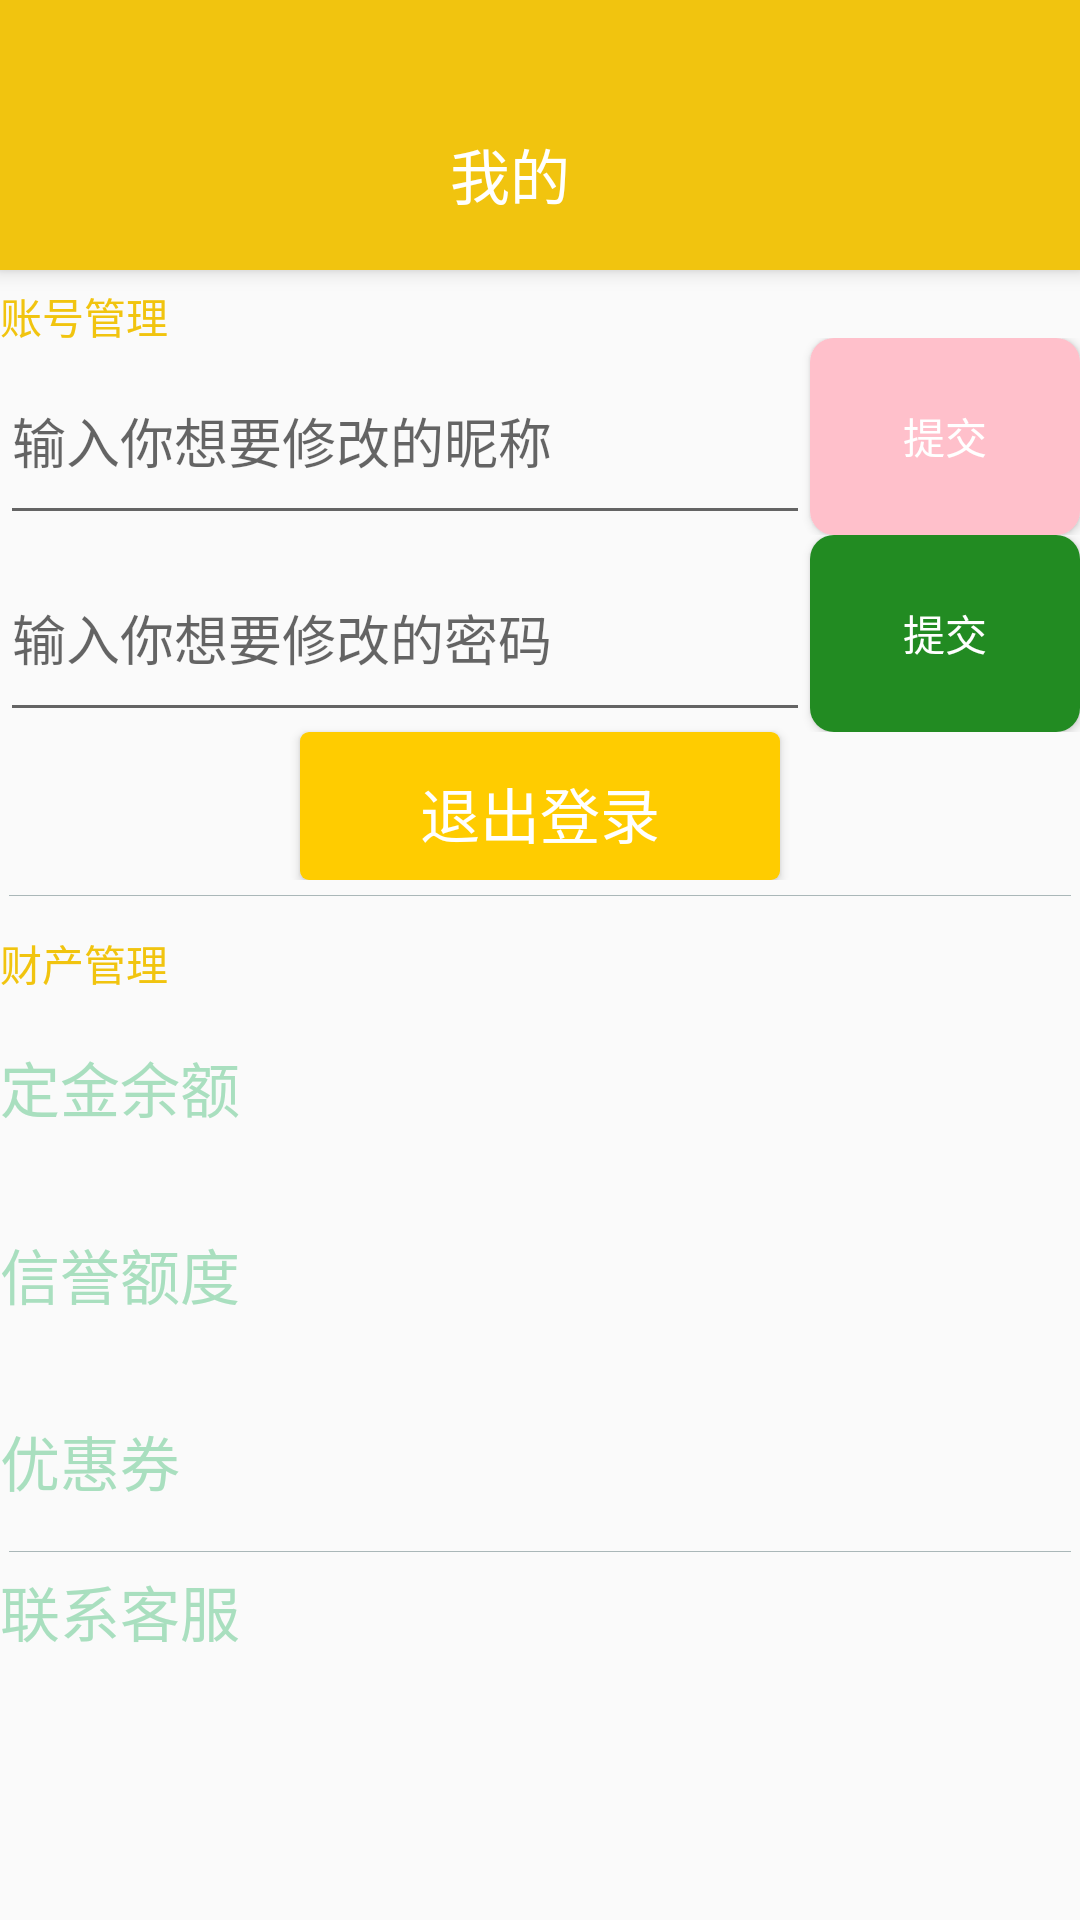

Here is an Android app screen rendered from its layout file. Give the layout XML and the strings, colors and styles it references.
<!-- AndroidManifest.xml: application theme AppTheme -->
<!-- res/layout/fragment_my.xml -->
<?xml version="1.0" encoding="utf-8"?>
<LinearLayout xmlns:android="http://schemas.android.com/apk/res/android"
    xmlns:app="http://schemas.android.com/apk/res-auto"
    android:orientation="vertical"
    android:layout_width="match_parent"
    android:layout_height="match_parent">
    <android.support.design.widget.CoordinatorLayout
        android:layout_width="match_parent"
        android:layout_height="match_parent">
        <android.support.design.widget.AppBarLayout
            android:id="@+id/appbar_search"
            android:layout_width="match_parent"
            android:layout_height="90dp"
            android:paddingTop="30dp"
            android:paddingLeft="0dp"
            android:paddingRight="20dp"
            android:background="#F1C40F"
            >

            <android.support.v7.widget.Toolbar

                android:id="@+id/toolbar_search"
                android:layout_width="match_parent"
                android:layout_height="?android:attr/actionBarSize"
                app:titleTextColor="@android:color/black"
                android:background="#F1C40F"
                android:theme="@style/ThemeOverlay.AppCompat.Dark.ActionBar"
                app:popupTheme="@style/ThemeOverlay.AppCompat.Light"

                >
                <TextView
                    android:id="@+id/title_search"
                    android:layout_width="wrap_content"
                    android:layout_height="wrap_content"
                    android:layout_gravity="center"
                    android:text="我的"
                    style="@style/TextAppearance.AppCompat.Widget.ActionBar.Title"/>
                
            </android.support.v7.widget.Toolbar
                >
        </android.support.design.widget.AppBarLayout>
        <android.support.v7.widget.LinearLayoutCompat
            android:layout_width="match_parent"
            android:layout_height="500dp"
            android:layout_marginTop="80dp"
            android:orientation="vertical"
            app:divider="@drawable/line_of_my"
            app:dividerPadding="3dp"
            app:showDividers="middle"
            >
            <LinearLayout
                android:layout_width="match_parent"
                android:layout_height="0dp"
                android:layout_weight="7"
                android:orientation="vertical"
                android:paddingBottom="5dp"
                >
                <TextView
                    android:layout_width="match_parent"
                    android:layout_height="0dp"
                    android:layout_weight="1"
                    android:text="账号管理"
                    android:paddingTop="15dp"
                    android:textColor="#F1C40F"

                    />
                <LinearLayout
                    android:layout_width="match_parent"
                    android:layout_height="0dp"
                    android:layout_weight="2"
                    android:orientation="horizontal"
                    >
                <EditText
                    android:layout_height="match_parent"
                    android:layout_width="0dp"
                    android:layout_weight="3"
                   android:hint="输入你想要修改的昵称"

                    />
                 <Button
                     android:layout_height="match_parent"
                     android:layout_width="0dp"
                     android:layout_weight="1"
                     android:text="提交"
                     android:textColor="#fff"
                     android:background="@drawable/search_start_time_style"
                     />
                </LinearLayout>
                <LinearLayout
                        android:layout_width="match_parent"
                        android:layout_height="0dp"
                        android:layout_weight="2"
                        android:orientation="horizontal"
                        >
                        <EditText
                            android:layout_height="match_parent"
                            android:layout_width="0dp"
                            android:layout_weight="3"
                            android:hint="输入你想要修改的密码"

                            />
                        <Button
                            android:layout_height="match_parent"
                            android:layout_width="0dp"
                            android:layout_weight="1"
                            android:text="提交"
                            android:textColor="#fff"
                            android:background="@drawable/search_people_num_style"
                            />
                    </LinearLayout>
                <Button
                        android:layout_height="0dp"
                        android:layout_width="160dp"
                        android:layout_gravity="center_horizontal"
                        android:layout_weight="1.5"
                        android:text="退出登录"
                        android:paddingTop="5dp"
                        android:textAlignment="center"
                        android:textSize="20sp"
                        android:textColor="#fff"
                        android:background="@drawable/bt_shape3"
                        />
            </LinearLayout>
            <LinearLayout
    android:layout_width="match_parent"
    android:layout_height="0dp"
    android:layout_weight="7"
    android:orientation="vertical"
    >
               <TextView
                            android:layout_width="match_parent"
                            android:layout_height="0dp"
                            android:layout_weight="1"
                            android:text="财产管理"
                            android:paddingTop="12dp"
                            android:textColor="#F1C40F"
                            />
               <TextView
                    android:layout_height="0dp"
                    android:layout_width="match_parent"
                    android:layout_weight="2"
                    android:text="定金余额"
                    android:paddingTop="18dp"
                    android:textSize="20sp"
                   android:textColor="#A9DFBF"
                   />
                <TextView
                    android:layout_height="0dp"
                    android:layout_width="match_parent"
                    android:layout_weight="2"
                    android:text="信誉额度"
                    android:paddingTop="18dp"
                    android:textSize="20sp"
                    android:textColor="#A9DFBF"
                                />
                <TextView
                    android:layout_height="0dp"
                    android:layout_width="match_parent"
                    android:layout_weight="2"
                    android:text="优惠券"
                    android:paddingTop="18dp"
                    android:textSize="20sp"
                    android:textColor="#A9DFBF"
                                />
</LinearLayout>

            <TextView
                    android:layout_width="match_parent"
                    android:layout_height="0dp"
                    android:layout_weight="2"
                    android:text="联系客服"
                    android:paddingTop="5dp"
                    android:textSize="20sp"
                    android:textColor="#A9DFBF"
                    />
        </android.support.v7.widget.LinearLayoutCompat>

    </android.support.design.widget.CoordinatorLayout>

</LinearLayout>
<!-- resources referenced by this layout -->
<resources>
  <!-- drawable bt_shape3 (drawable) -->
  <?xml version="1.0" encoding="utf-8"?>
  <shape xmlns:android="http://schemas.android.com/apk/res/android" >
  
      <corners android:radius="3dp" />
      <solid android:color="#FFCC00"/>
  
      
  </shape>
  <!-- drawable line_of_my (drawable) -->
  <?xml version="1.0" encoding="utf-8"?>
  <shape xmlns:android="http://schemas.android.com/apk/res/android">
  
      <solid android:color="#AAB7B8" />
  
      
      <size android:height="0.2dp" android:width="30dp"/>
  
  </shape>
  <!-- drawable search_people_num_style (drawable) -->
  <?xml version="1.0" encoding="utf-8"?>
  <shape xmlns:android="http://schemas.android.com/apk/res/android"
      android:shape="rectangle">
  
      <corners android:radius="8dp" />
      <solid android:color="#228B22"/>
  
      
  </shape>
  <!-- drawable search_start_time_style (drawable) -->
  <?xml version="1.0" encoding="utf-8"?>
  <shape xmlns:android="http://schemas.android.com/apk/res/android"
      android:shape="rectangle">
  
      <corners android:radius="8dp" />
      <solid android:color="#FFC0CB"/>
  
      
  </shape>
  <style name="AppTheme" parent="Theme.AppCompat.Light.NoActionBar">
          
          <item name="colorPrimary">#03A9F4</item>
          <item name="colorPrimaryDark">#0288D1</item>
          <item name="colorAccent">#2fa881</item>
          
          <item name="windowActionBar">false</item>
          <item name="windowNoTitle">true</item>
  
          
          <item name="android:windowContentTransitions">true</item>
      </style>
</resources>
